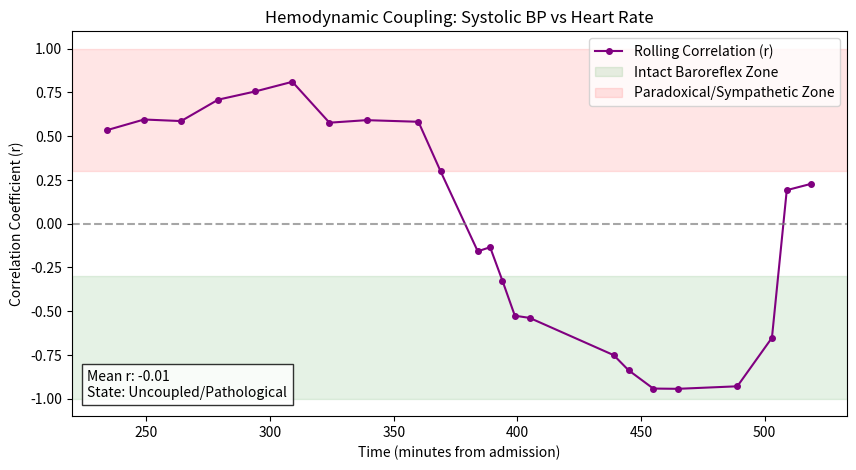

Write Python code to recreate this figure.
# Executed Code (Repaired)
# This code runs in a sandbox with injected variables (vitals, np, plt, etc.)

import numpy as np
import pandas as pd
import matplotlib.pyplot as plt
import seaborn as sns
from scipy import stats
import datetime

# Helper function to simulate sandbox save_plot
def save_plot(filename, fig=None, **kwargs):
    if not filename.endswith('.png'): filename += '.png'
    if fig is None: fig = plt.gcf()
    fig.savefig(filename, **kwargs)
    plt.close(fig)
    print(f'Saved plot to {filename}')

# Injected Variables
visit_id = '99940356'
age = 82
gender = 'M'
ethnicity = 'White (Non-Hispanic/Non-Latino)'
heart_rate = [(datetime.datetime(2260, 1, 3, 21, 35, 50), 76.0), (datetime.datetime(2260, 1, 3, 22, 44, 50), 76.0), (datetime.datetime(2260, 1, 3, 23, 14, 50), 74.0), (datetime.datetime(2260, 1, 3, 23, 38, 50), 75.0), (datetime.datetime(2260, 1, 3, 23, 44, 50), 75.0), (datetime.datetime(2260, 1, 4, 0, 24, 50), 75.0), (datetime.datetime(2260, 1, 4, 0, 44, 50), 75.0), (datetime.datetime(2260, 1, 4, 1, 14, 50), 75.0), (datetime.datetime(2260, 1, 4, 1, 19, 50), 75.0), (datetime.datetime(2260, 1, 4, 1, 29, 50), 75.0), (datetime.datetime(2260, 1, 4, 1, 44, 50), 122.0), (datetime.datetime(2260, 1, 4, 1, 59, 50), 73.0), (datetime.datetime(2260, 1, 4, 2, 14, 50), 76.0), (datetime.datetime(2260, 1, 4, 2, 29, 50), 75.0), (datetime.datetime(2260, 1, 4, 2, 44, 50), 75.0), (datetime.datetime(2260, 1, 4, 2, 59, 50), 75.0), (datetime.datetime(2260, 1, 4, 3, 14, 50), 75.0), (datetime.datetime(2260, 1, 4, 3, 35, 50), 75.0), (datetime.datetime(2260, 1, 4, 3, 44, 50), 76.0), (datetime.datetime(2260, 1, 4, 3, 59, 50), 75.0), (datetime.datetime(2260, 1, 4, 4, 4, 50), 77.0), (datetime.datetime(2260, 1, 4, 4, 9, 50), 77.0), (datetime.datetime(2260, 1, 4, 4, 14, 50), 76.0), (datetime.datetime(2260, 1, 4, 4, 20, 50), 63.0), (datetime.datetime(2260, 1, 4, 4, 54, 50), 61.0), (datetime.datetime(2260, 1, 4, 5, 0, 50), 64.0), (datetime.datetime(2260, 1, 4, 5, 10, 50), 61.0), (datetime.datetime(2260, 1, 4, 5, 20, 50), 61.0), (datetime.datetime(2260, 1, 4, 5, 44, 50), 64.0), (datetime.datetime(2260, 1, 4, 5, 58, 50), 66.0), (datetime.datetime(2260, 1, 4, 6, 4, 50), 64.0), (datetime.datetime(2260, 1, 4, 6, 14, 50), 63.0)]
systolic_bp = [(datetime.datetime(2260, 1, 3, 21, 35, 50), 117.0), (datetime.datetime(2260, 1, 3, 23, 14, 50), 91.0), (datetime.datetime(2260, 1, 3, 23, 44, 50), 106.0), (datetime.datetime(2260, 1, 4, 0, 24, 50), 95.0), (datetime.datetime(2260, 1, 4, 0, 44, 50), 94.0), (datetime.datetime(2260, 1, 4, 1, 14, 50), 72.0), (datetime.datetime(2260, 1, 4, 1, 19, 50), 90.0), (datetime.datetime(2260, 1, 4, 1, 29, 50), 92.0), (datetime.datetime(2260, 1, 4, 1, 44, 50), 111.0), (datetime.datetime(2260, 1, 4, 1, 59, 50), 73.0), (datetime.datetime(2260, 1, 4, 2, 14, 50), 77.0), (datetime.datetime(2260, 1, 4, 2, 29, 50), 87.0), (datetime.datetime(2260, 1, 4, 2, 44, 50), 75.0), (datetime.datetime(2260, 1, 4, 2, 59, 50), 112.0), (datetime.datetime(2260, 1, 4, 3, 14, 50), 84.0), (datetime.datetime(2260, 1, 4, 3, 35, 50), 94.0), (datetime.datetime(2260, 1, 4, 3, 44, 50), 94.0), (datetime.datetime(2260, 1, 4, 3, 59, 50), 85.0), (datetime.datetime(2260, 1, 4, 4, 4, 50), 83.0), (datetime.datetime(2260, 1, 4, 4, 9, 50), 78.0), (datetime.datetime(2260, 1, 4, 4, 14, 50), 89.0), (datetime.datetime(2260, 1, 4, 4, 20, 50), 95.0), (datetime.datetime(2260, 1, 4, 4, 54, 50), 103.0), (datetime.datetime(2260, 1, 4, 5, 0, 50), 99.0), (datetime.datetime(2260, 1, 4, 5, 10, 50), 103.0), (datetime.datetime(2260, 1, 4, 5, 20, 50), 104.0), (datetime.datetime(2260, 1, 4, 5, 44, 50), 99.0), (datetime.datetime(2260, 1, 4, 5, 58, 50), 109.0), (datetime.datetime(2260, 1, 4, 6, 4, 50), 106.0), (datetime.datetime(2260, 1, 4, 6, 14, 50), 108.0)]
diastolic_bp = [(datetime.datetime(2260, 1, 3, 21, 35, 50), 53.0), (datetime.datetime(2260, 1, 3, 23, 14, 50), 48.0), (datetime.datetime(2260, 1, 3, 23, 44, 50), 44.0), (datetime.datetime(2260, 1, 4, 0, 24, 50), 56.0), (datetime.datetime(2260, 1, 4, 0, 44, 50), 52.0), (datetime.datetime(2260, 1, 4, 1, 14, 50), 53.0), (datetime.datetime(2260, 1, 4, 1, 19, 50), 53.0), (datetime.datetime(2260, 1, 4, 1, 29, 50), 49.0), (datetime.datetime(2260, 1, 4, 1, 44, 50), 101.0), (datetime.datetime(2260, 1, 4, 1, 59, 50), 53.0), (datetime.datetime(2260, 1, 4, 2, 14, 50), 44.0), (datetime.datetime(2260, 1, 4, 2, 29, 50), 43.0), (datetime.datetime(2260, 1, 4, 2, 44, 50), 62.0), (datetime.datetime(2260, 1, 4, 2, 59, 50), 49.0), (datetime.datetime(2260, 1, 4, 3, 14, 50), 54.0), (datetime.datetime(2260, 1, 4, 3, 35, 50), 67.0), (datetime.datetime(2260, 1, 4, 3, 44, 50), 65.0), (datetime.datetime(2260, 1, 4, 3, 59, 50), 68.0), (datetime.datetime(2260, 1, 4, 4, 4, 50), 64.0), (datetime.datetime(2260, 1, 4, 4, 9, 50), 43.0), (datetime.datetime(2260, 1, 4, 4, 14, 50), 44.0), (datetime.datetime(2260, 1, 4, 4, 20, 50), 63.0), (datetime.datetime(2260, 1, 4, 4, 54, 50), 53.0), (datetime.datetime(2260, 1, 4, 5, 0, 50), 40.0), (datetime.datetime(2260, 1, 4, 5, 10, 50), 48.0), (datetime.datetime(2260, 1, 4, 5, 20, 50), 48.0), (datetime.datetime(2260, 1, 4, 5, 44, 50), 36.0), (datetime.datetime(2260, 1, 4, 5, 58, 50), 53.0), (datetime.datetime(2260, 1, 4, 6, 4, 50), 47.0), (datetime.datetime(2260, 1, 4, 6, 14, 50), 49.0)]
spo2 = [(datetime.datetime(2260, 1, 3, 21, 35, 50), 98.0), (datetime.datetime(2260, 1, 3, 22, 44, 50), 97.0), (datetime.datetime(2260, 1, 3, 23, 14, 50), 96.0), (datetime.datetime(2260, 1, 3, 23, 38, 50), 94.0), (datetime.datetime(2260, 1, 3, 23, 44, 50), 95.0), (datetime.datetime(2260, 1, 4, 0, 24, 50), 98.0), (datetime.datetime(2260, 1, 4, 0, 44, 50), 98.0), (datetime.datetime(2260, 1, 4, 1, 14, 50), 97.0), (datetime.datetime(2260, 1, 4, 1, 19, 50), 97.0), (datetime.datetime(2260, 1, 4, 1, 29, 50), 97.0), (datetime.datetime(2260, 1, 4, 1, 44, 50), 100.0), (datetime.datetime(2260, 1, 4, 1, 59, 50), 98.0), (datetime.datetime(2260, 1, 4, 2, 14, 50), 97.0), (datetime.datetime(2260, 1, 4, 2, 29, 50), 98.0), (datetime.datetime(2260, 1, 4, 2, 44, 50), 96.0), (datetime.datetime(2260, 1, 4, 2, 59, 50), 100.0), (datetime.datetime(2260, 1, 4, 3, 14, 50), 99.0), (datetime.datetime(2260, 1, 4, 3, 35, 50), 100.0), (datetime.datetime(2260, 1, 4, 3, 44, 50), 96.0), (datetime.datetime(2260, 1, 4, 3, 59, 50), 98.0), (datetime.datetime(2260, 1, 4, 4, 4, 50), 98.0), (datetime.datetime(2260, 1, 4, 4, 9, 50), 98.0), (datetime.datetime(2260, 1, 4, 4, 14, 50), 96.0), (datetime.datetime(2260, 1, 4, 4, 20, 50), 98.0), (datetime.datetime(2260, 1, 4, 4, 54, 50), 98.0), (datetime.datetime(2260, 1, 4, 5, 0, 50), 95.0), (datetime.datetime(2260, 1, 4, 5, 10, 50), 95.0), (datetime.datetime(2260, 1, 4, 5, 20, 50), 95.0), (datetime.datetime(2260, 1, 4, 5, 44, 50), 96.0), (datetime.datetime(2260, 1, 4, 5, 58, 50), 94.0), (datetime.datetime(2260, 1, 4, 6, 4, 50), 96.0), (datetime.datetime(2260, 1, 4, 6, 14, 50), 96.0)]
respiratory_rate = [(datetime.datetime(2260, 1, 3, 21, 35, 50), 20.0), (datetime.datetime(2260, 1, 3, 22, 44, 50), 22.0), (datetime.datetime(2260, 1, 3, 23, 14, 50), 17.0), (datetime.datetime(2260, 1, 3, 23, 38, 50), 19.0), (datetime.datetime(2260, 1, 3, 23, 44, 50), 18.0), (datetime.datetime(2260, 1, 4, 0, 24, 50), 20.0), (datetime.datetime(2260, 1, 4, 0, 44, 50), 19.0), (datetime.datetime(2260, 1, 4, 1, 14, 50), 22.0), (datetime.datetime(2260, 1, 4, 1, 19, 50), 12.0), (datetime.datetime(2260, 1, 4, 1, 29, 50), 23.0), (datetime.datetime(2260, 1, 4, 1, 44, 50), 18.0), (datetime.datetime(2260, 1, 4, 1, 59, 50), 22.0), (datetime.datetime(2260, 1, 4, 2, 14, 50), 21.0), (datetime.datetime(2260, 1, 4, 2, 29, 50), 19.0), (datetime.datetime(2260, 1, 4, 2, 44, 50), 15.0), (datetime.datetime(2260, 1, 4, 2, 59, 50), 23.0), (datetime.datetime(2260, 1, 4, 3, 14, 50), 26.0), (datetime.datetime(2260, 1, 4, 3, 35, 50), 15.0), (datetime.datetime(2260, 1, 4, 3, 44, 50), 26.0), (datetime.datetime(2260, 1, 4, 3, 59, 50), 20.0), (datetime.datetime(2260, 1, 4, 4, 4, 50), 22.0), (datetime.datetime(2260, 1, 4, 4, 9, 50), 23.0), (datetime.datetime(2260, 1, 4, 4, 14, 50), 21.0), (datetime.datetime(2260, 1, 4, 4, 20, 50), 23.0), (datetime.datetime(2260, 1, 4, 4, 54, 50), 19.0), (datetime.datetime(2260, 1, 4, 5, 0, 50), 27.0), (datetime.datetime(2260, 1, 4, 5, 10, 50), 21.0), (datetime.datetime(2260, 1, 4, 5, 20, 50), 21.0), (datetime.datetime(2260, 1, 4, 5, 44, 50), 25.0), (datetime.datetime(2260, 1, 4, 5, 58, 50), 25.0), (datetime.datetime(2260, 1, 4, 6, 4, 50), 18.0), (datetime.datetime(2260, 1, 4, 6, 14, 50), 18.0)]
temperature = [(datetime.datetime(2260, 1, 3, 21, 35, 50), 39.72222222222222), (datetime.datetime(2260, 1, 3, 23, 14, 50), 37.888888888888886), (datetime.datetime(2260, 1, 3, 23, 38, 50), 38.400000000000006), (datetime.datetime(2260, 1, 3, 23, 44, 50), 38.400000000000006), (datetime.datetime(2260, 1, 4, 0, 24, 50), 38.099999999999994), (datetime.datetime(2260, 1, 4, 0, 44, 50), 38.0), (datetime.datetime(2260, 1, 4, 1, 14, 50), 37.888888888888886), (datetime.datetime(2260, 1, 4, 1, 19, 50), 37.72222222222222), (datetime.datetime(2260, 1, 4, 1, 29, 50), 37.77777777777778), (datetime.datetime(2260, 1, 4, 1, 44, 50), 37.72222222222222), (datetime.datetime(2260, 1, 4, 1, 59, 50), 37.72222222222222), (datetime.datetime(2260, 1, 4, 2, 14, 50), 37.7), (datetime.datetime(2260, 1, 4, 2, 29, 50), 37.77777777777778), (datetime.datetime(2260, 1, 4, 2, 44, 50), 37.77777777777778), (datetime.datetime(2260, 1, 4, 2, 59, 50), 37.888888888888886), (datetime.datetime(2260, 1, 4, 3, 14, 50), 37.900000000000006), (datetime.datetime(2260, 1, 4, 3, 35, 50), 38.0), (datetime.datetime(2260, 1, 4, 3, 44, 50), 38.099999999999994), (datetime.datetime(2260, 1, 4, 3, 59, 50), 38.2), (datetime.datetime(2260, 1, 4, 4, 4, 50), 38.2), (datetime.datetime(2260, 1, 4, 4, 9, 50), 38.22222222222222), (datetime.datetime(2260, 1, 4, 4, 14, 50), 38.27777777777778), (datetime.datetime(2260, 1, 4, 4, 20, 50), 38.3), (datetime.datetime(2260, 1, 4, 4, 54, 50), 38.400000000000006), (datetime.datetime(2260, 1, 4, 5, 0, 50), 38.388888888888886), (datetime.datetime(2260, 1, 4, 5, 10, 50), 38.27777777777778), (datetime.datetime(2260, 1, 4, 5, 20, 50), 38.27777777777778), (datetime.datetime(2260, 1, 4, 5, 44, 50), 38.2), (datetime.datetime(2260, 1, 4, 5, 58, 50), 38.2), (datetime.datetime(2260, 1, 4, 6, 4, 50), 38.2), (datetime.datetime(2260, 1, 4, 6, 14, 50), 38.3)]
# Previous Results
shock_index = 0.789
shock_index_interpretation = 'Elevated (0.79), above normal range (0.5-0.7). Early compensated shock possible, monitor closely.'
map_value = 66.3
map_interpretation = 'Normal (66 mmHg), within reference range 65-100 mmHg. Adequate perfusion pressure maintained.'
pulse_pressure = 43.0
qsofa_score = 2
qsofa_interpretation = 'High Risk (Score 2/3). Criteria met: SBP=91, RR=22. Associated with poor outcomes in sepsis.'
sirs = 1
spo2_trend = {'first': np.float64(98.0), 'last': np.float64(96.0), 'min': 94.0, 'mean': 97.0, 'slope': np.float64(-0.0385), 'r_squared': np.float64(0.049), 'trend_pct': np.float64(-1.22)}
hr_volatility = {'dispersion_ms': 93.79, 'rmssd_ms': 88.39, 'hr_std_bpm': 10.39, 'hr_range_bpm': 61.0, 'n_samples': 32, 'data_density': 'sparse'}
triage_vital_panel = 'Attached'

# --- Generated Code Starts Here ---
t0 = min(heart_rate[0][0], systolic_bp[0][0])

def get_rel_arrays(data, start_time):
    times = []
    values = []
    for t, v in data:
        dt = (t - start_time).total_seconds() / 60.0
        times.append(dt)
        values.append(v)
    return (np.array(times), np.array(values))
hr_t, hr_v = get_rel_arrays(heart_rate, t0)
sbp_t, sbp_v = get_rel_arrays(systolic_bp, t0)
t_min = max(hr_t.min(), sbp_t.min())
t_max = min(hr_t.max(), sbp_t.max())
valid_mask = (sbp_t >= t_min) & (sbp_t <= t_max)
sbp_t_aligned = sbp_t[valid_mask]
sbp_v_aligned = sbp_v[valid_mask]
hr_v_aligned = np.interp(sbp_t_aligned, hr_t, hr_v)
window_size = 8
correlations = []
corr_times = []
if len(sbp_v_aligned) >= window_size:
    for i in range(len(sbp_v_aligned) - window_size + 1):
        w_sbp = sbp_v_aligned[i:i + window_size]
        w_hr = hr_v_aligned[i:i + window_size]
        if np.std(w_sbp) > 1e-06 and np.std(w_hr) > 1e-06:
            r, _ = stats.pearsonr(w_sbp, w_hr)
            correlations.append(r)
        else:
            correlations.append(0.0)
        corr_times.append(sbp_t_aligned[i + window_size - 1])
fig, ax = plt.subplots(figsize=(10, 5))
ax.plot(corr_times, correlations, color='#800080', marker='o', markersize=4, label='Rolling Correlation (r)')
ax.axhline(0, color='gray', linestyle='--', alpha=0.7)
ax.axhspan(-1, -0.3, color='green', alpha=0.1, label='Intact Baroreflex Zone')
ax.axhspan(0.3, 1, color='red', alpha=0.1, label='Paradoxical/Sympathetic Zone')
ax.set_ylim(-1.1, 1.1)
ax.set_xlabel('Time (minutes from admission)')
ax.set_ylabel('Correlation Coefficient (r)')
ax.set_title('Hemodynamic Coupling: Systolic BP vs Heart Rate')
ax.legend(loc='upper right')
avg_corr = np.mean(correlations) if correlations else 0.0
status = 'Physiological (Inverse)' if avg_corr < -0.2 else 'Uncoupled/Pathological'
ax.text(0.02, 0.05, f'Mean r: {avg_corr:.2f}\nState: {status}', transform=ax.transAxes, bbox=dict(facecolor='white', alpha=0.8))
save_plot('rolling_correlation_sbp_hr.png')
result = avg_corr
if avg_corr < -0.2:
    interpretation = f'Negative correlation (r={avg_corr:.2f}) indicates intact baroreceptor reflex (HR compensates for BP changes).'
elif avg_corr > 0.2:
    interpretation = f'Positive correlation (r={avg_corr:.2f}) suggests pathological coupling or sympathetic surge driving both metrics simultaneously.'
else:
    interpretation = f'Near-zero correlation (r={avg_corr:.2f}) indicates autonomic uncoupling or mixed physiological drivers.'

plt.close()
